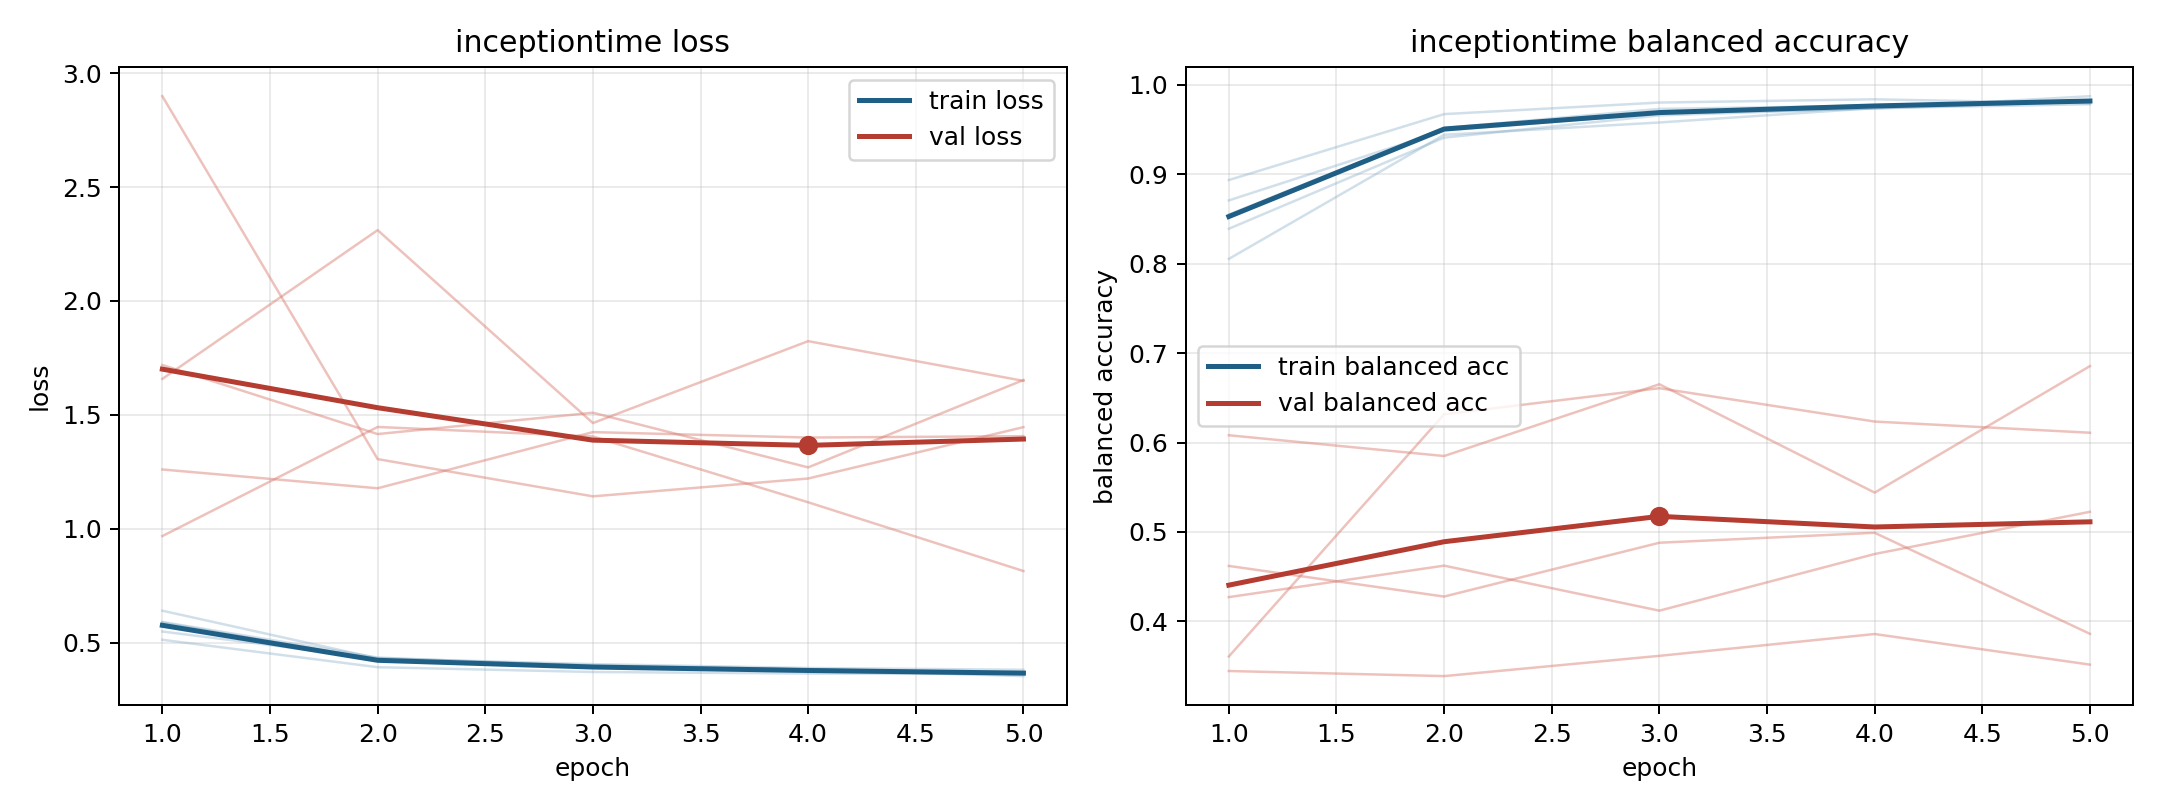

The file beside this chart, header and first rows:
model, fold, epoch, train_loss, train_balanced_accuracy, val_loss, val_balanced_accuracy
inceptiontime, 1, 1, 0.5123, 0.8934, 1.658, 0.3446
inceptiontime, 1, 2, 0.3919, 0.9671, 2.311, 0.3389
inceptiontime, 1, 3, 0.371, 0.98, 1.464, 0.3615
inceptiontime, 1, 4, 0.3642, 0.9837, 1.823, 0.3859
inceptiontime, 1, 5, 0.3619, 0.9791, 1.649, 0.3517
inceptiontime, 2, 1, 0.5906, 0.839, 2.899, 0.3608
inceptiontime, 2, 2, 0.4344, 0.9408, 1.306, 0.6316
inceptiontime, 2, 3, 0.396, 0.9657, 1.142, 0.6607
inceptiontime, 2, 4, 0.3811, 0.9737, 1.22, 0.6234
inceptiontime, 2, 5, 0.3529, 0.9871, 1.446, 0.6109
inceptiontime, 3, 1, 0.5486, 0.8706, 1.26, 0.4272
inceptiontime, 3, 2, 0.4299, 0.9487, 1.177, 0.4623
inceptiontime, 3, 3, 0.4004, 0.9678, 1.424, 0.412
inceptiontime, 3, 4, 0.3829, 0.9733, 1.4, 0.4754
inceptiontime, 3, 5, 0.364, 0.9818, 1.406, 0.5225
inceptiontime, 4, 1, 0.64, 0.8053, 0.9676, 0.6081
inceptiontime, 4, 2, 0.4307, 0.944, 1.447, 0.5849
inceptiontime, 4, 3, 0.4054, 0.9577, 1.405, 0.6651
inceptiontime, 4, 4, 0.3885, 0.9738, 1.116, 0.544
inceptiontime, 4, 5, 0.3806, 0.9781, 0.8141, 0.6854
inceptiontime, 5, 1, 0.5875, 0.8548, 1.718, 0.462
inceptiontime, 5, 2, 0.4242, 0.9515, 1.415, 0.4278
inceptiontime, 5, 3, 0.391, 0.9729, 1.509, 0.488
inceptiontime, 5, 4, 0.3715, 0.9766, 1.269, 0.4991
inceptiontime, 5, 5, 0.3704, 0.9826, 1.653, 0.3861
